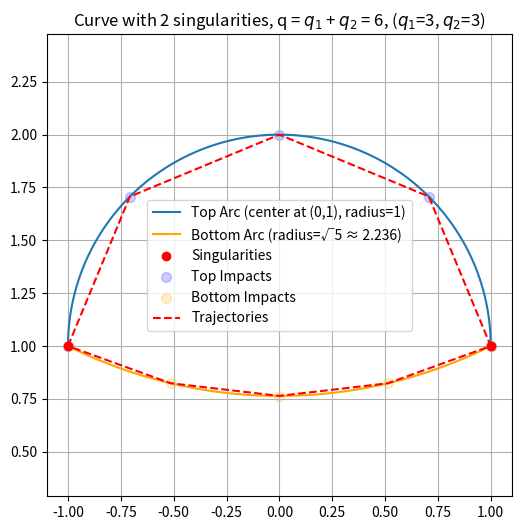

Python code for this plot:
import matplotlib.pyplot as plt
import numpy as np
import math

# Define singularity points
p1 = np.array([-1, 1])
p2 = np.array([1, 1])

# Top arc: circle of radius 1 centered at (0, 1)
center_top = np.array([0, 1])
r_top = 1
theta1_top = np.arctan2(p1[1] - center_top[1], p1[0] - center_top[0])
theta2_top = np.arctan2(p2[1] - center_top[1], p2[0] - center_top[0])
theta_top = np.linspace(theta1_top, theta2_top, 300)
x_top = r_top * np.cos(theta_top) + center_top[0]
y_top = r_top * np.sin(theta_top) + center_top[1]

# Bottom arc: circle centered at (0, 3)
center_bottom = np.array([0, 3])
r_bottom = np.sqrt((1 - center_bottom[0])**2 + (1 - center_bottom[1])**2)
theta1_bottom = np.arctan2(p1[1] - center_bottom[1], p1[0] - center_bottom[0])
theta2_bottom = np.arctan2(p2[1] - center_bottom[1], p2[0] - center_bottom[0])
theta_bottom = np.linspace(theta1_bottom, theta2_bottom, 300)
x_bottom = r_bottom * np.cos(theta_bottom) + center_bottom[0]
y_bottom = r_bottom * np.sin(theta_bottom) + center_bottom[1]

# Top impacts
q1 = 3
theta_top_impacts = np.linspace(theta1_top, theta2_top, q1+2)
x_top_impacts = r_top * np.cos(theta_top_impacts) + center_top[0]
y_top_impacts = r_top * np.sin(theta_top_impacts) + center_top[1]
angle_q1 = math.pi/(2*(q1+1))
print('angle q_1 is')
print(angle_q1)
# Bottom impacts
q2 = 3
theta_bottom_impacts = np.linspace(theta1_bottom, theta2_bottom, q2+2)
x_bottom_impacts = r_bottom * np.cos(theta_bottom_impacts) + center_bottom[0]
y_bottom_impacts = r_bottom * np.sin(theta_bottom_impacts) + center_bottom[1]
angle_q2 = abs(theta1_bottom - theta2_bottom)/(2*(q2+1))
print('angle q_2 is')
print(angle_q2)

# Trajectory
x_trajectory = np.concatenate((x_top_impacts,x_bottom_impacts[::-1]))
y_trajectory = np.concatenate((y_top_impacts,y_bottom_impacts[::-1]))
trajectory = list(zip(x_trajectory,y_trajectory))
#print(trajectory)


# Calculating the tangent vector of the circle arc at point theta
def tangent_vector(theta):
    tangent = np.array([-np.sin(theta), np.cos(theta)])
    return tangent / np.linalg.norm(tangent)

def angle_between(v1, v2):
    v1 = np.array(v1)
    v2 = np.array(v2)
    dot_product = np.dot(v1, v2)
    norm_product = np.linalg.norm(v1) * np.linalg.norm(v2)
    # Clamp value to avoid numerical issues with arccos
    cos_theta = np.clip(dot_product / norm_product, -1.0, 1.0)
    return np.arccos(cos_theta)

#Function to obtain the angles phi
def q_list_phi_right(impacts,theta_top_imp,theta_bottom_imp):
    theta_bottom_imp_inver = theta_bottom_imp[::-1]
    res = []
    for i in range(len(theta_top_imp)-1):
        v = tangent_vector(theta_top_imp[i])
        diff = (impacts[i+1][0]-impacts[i][0],impacts[i+1][1]-impacts[i][1])
        res.append(angle_between(-v,diff))
    for i in range(len(theta_bottom_imp_inver)-1):
        v = tangent_vector(theta_bottom_imp_inver[i])
        diff = (impacts[len(theta_top_imp)+i+1][0]-impacts[len(theta_top_imp)+i][0],impacts[len(theta_top_imp)+i+1][1]-impacts[len(theta_top_imp)+i][1])
        res.append(angle_between(-v,diff))
    return res

def q_list_phi_left(impacts,theta_top_imp,theta_bottom_imp):
    theta_bottom_imp_inver = theta_bottom_imp[::-1]
    res = []
    v = tangent_vector(theta_bottom_imp_inver[-1])
    diff = (impacts[-2][0]-impacts[-1][0],impacts[-2][1]-impacts[-1][1])
    res.append(angle_between(v,diff))
    for i in range(1,len(theta_top_imp)):
        v = tangent_vector(theta_top_imp[i])
        diff = (impacts[i-1][0]-impacts[i][0],impacts[i-1][1]-impacts[i][1])
        res.append(angle_between(v,diff))
    for i in range(1,len(theta_bottom_imp)):
        v = tangent_vector(theta_bottom_imp_inver[i])
        diff = (impacts[len(theta_top_imp)+i-1][0]-impacts[len(theta_top_imp)+i][0],impacts[len(theta_top_imp)+i-1][1]-impacts[len(theta_top_imp)+i][1])
        res.append(angle_between(v,diff))
    return res

def l_q(theta_top_imp,theta_bottom_imp,traject,q_1,q_2):
    theta_bottom_imp_inver = theta_bottom_imp[::-1]
    phi_right = q_list_phi_right(traject,theta_top_imp,theta_bottom_imp)
    s = 0
    for i in range(q_1+2):
        s += theta_top_imp[i]*math.sin(phi_right[i])
    for i in range(q_2+2):
        s+= theta_bottom_imp_inver[i]*math.sin(q1 + phi_right[i])
    print('l_q value (test) is')
    return s

def is_periodic(theta_top_imp,theta_bottom_imp,traject):
    phi_right = q_list_phi_right(traject,theta_top_imp,theta_bottom_imp)
    phi_left = q_list_phi_left(traject,theta_top_imp,theta_bottom_imp)
    phi_couples = [ (phi_left[i],phi_right[i]) for i in range(len(phi_right))]
    print(phi_couples)
    i = 0
    while i<len(phi_couples):
        if phi_couples[i][0] != phi_couples[i][1]:
            return False
    i = i + 1
    return True

#print(l_q(theta_top_impacts,theta_bottom_impacts,trajectory,q1,q2))
print(is_periodic(theta_top_impacts,theta_bottom_impacts,trajectory))
#u = np.array([1,0])
#v = np.array([1,1])
#print('angle between u and v')
#print(angle_between(-u,v))

# Plotting with circle centers shown
plt.figure(figsize=(6, 6))
plt.plot(x_top, y_top, label="Top Arc (center at (0,1), radius=1)")
plt.plot(x_bottom, y_bottom, label="Bottom Arc (radius=√5 ≈ 2.236)", color='orange')
plt.scatter([p1[0], p2[0]], [p1[1], p2[1]], color='red', label="Singularities", zorder=5)

# Marking the centers
#plt.scatter(*center_top, color='blue', s=50, zorder=6, label="Center (0,1)")
#plt.scatter(*center_bottom, color='green', s=50, zorder=6, label="Center (0,3)")

# Annotating the centers
#plt.text(center_top[0] + 0.1, center_top[1], "(0,1)", color='blue', fontsize=9, va='center')
#plt.text(center_bottom[0] + 0.1, center_bottom[1], "(0,3)", color='green', fontsize=9, va='center')

# Annotating the radius
#midpoint = (p1 + p2) / 2
#plt.text(midpoint[0], midpoint[1] - 1.4, "radius = √5 ≈ 2.236", ha='center', fontsize=10, color='orange')

# Plotting trajectories
#plt.plot(x_top_impacts, y_top_impacts, label="Top Trajectories", color='blue',linestyle='dashed')
plt.scatter(x_top_impacts, y_top_impacts, label="Top Impacts", color='blue', marker='o', s=50,alpha=0.2)
#plt.plot(x_bottom_impacts, y_bottom_impacts, label="Bottom Trajectories", color='orange',linestyle='dashed')
plt.scatter(x_bottom_impacts, y_bottom_impacts, label="Bottom Impacts", color='orange', marker='o', s=50,alpha=0.2)
plt.plot(np.concatenate((x_trajectory,[x_trajectory[0]])), np.concatenate((y_trajectory,[y_trajectory[0]])), label="Trajectories", color='red',linestyle='dashed')

# Plotting the 
plt.title("Curve with 2 singularities, q = "+r"$q_1$ + $q_2$ = "+str(q1+q2)+", ("+r"$q_1$="+str(q1)+", "+r"$q_2$="+str(q2)+")")
plt.axis('equal')
plt.grid(True)
plt.legend()
plt.show()

